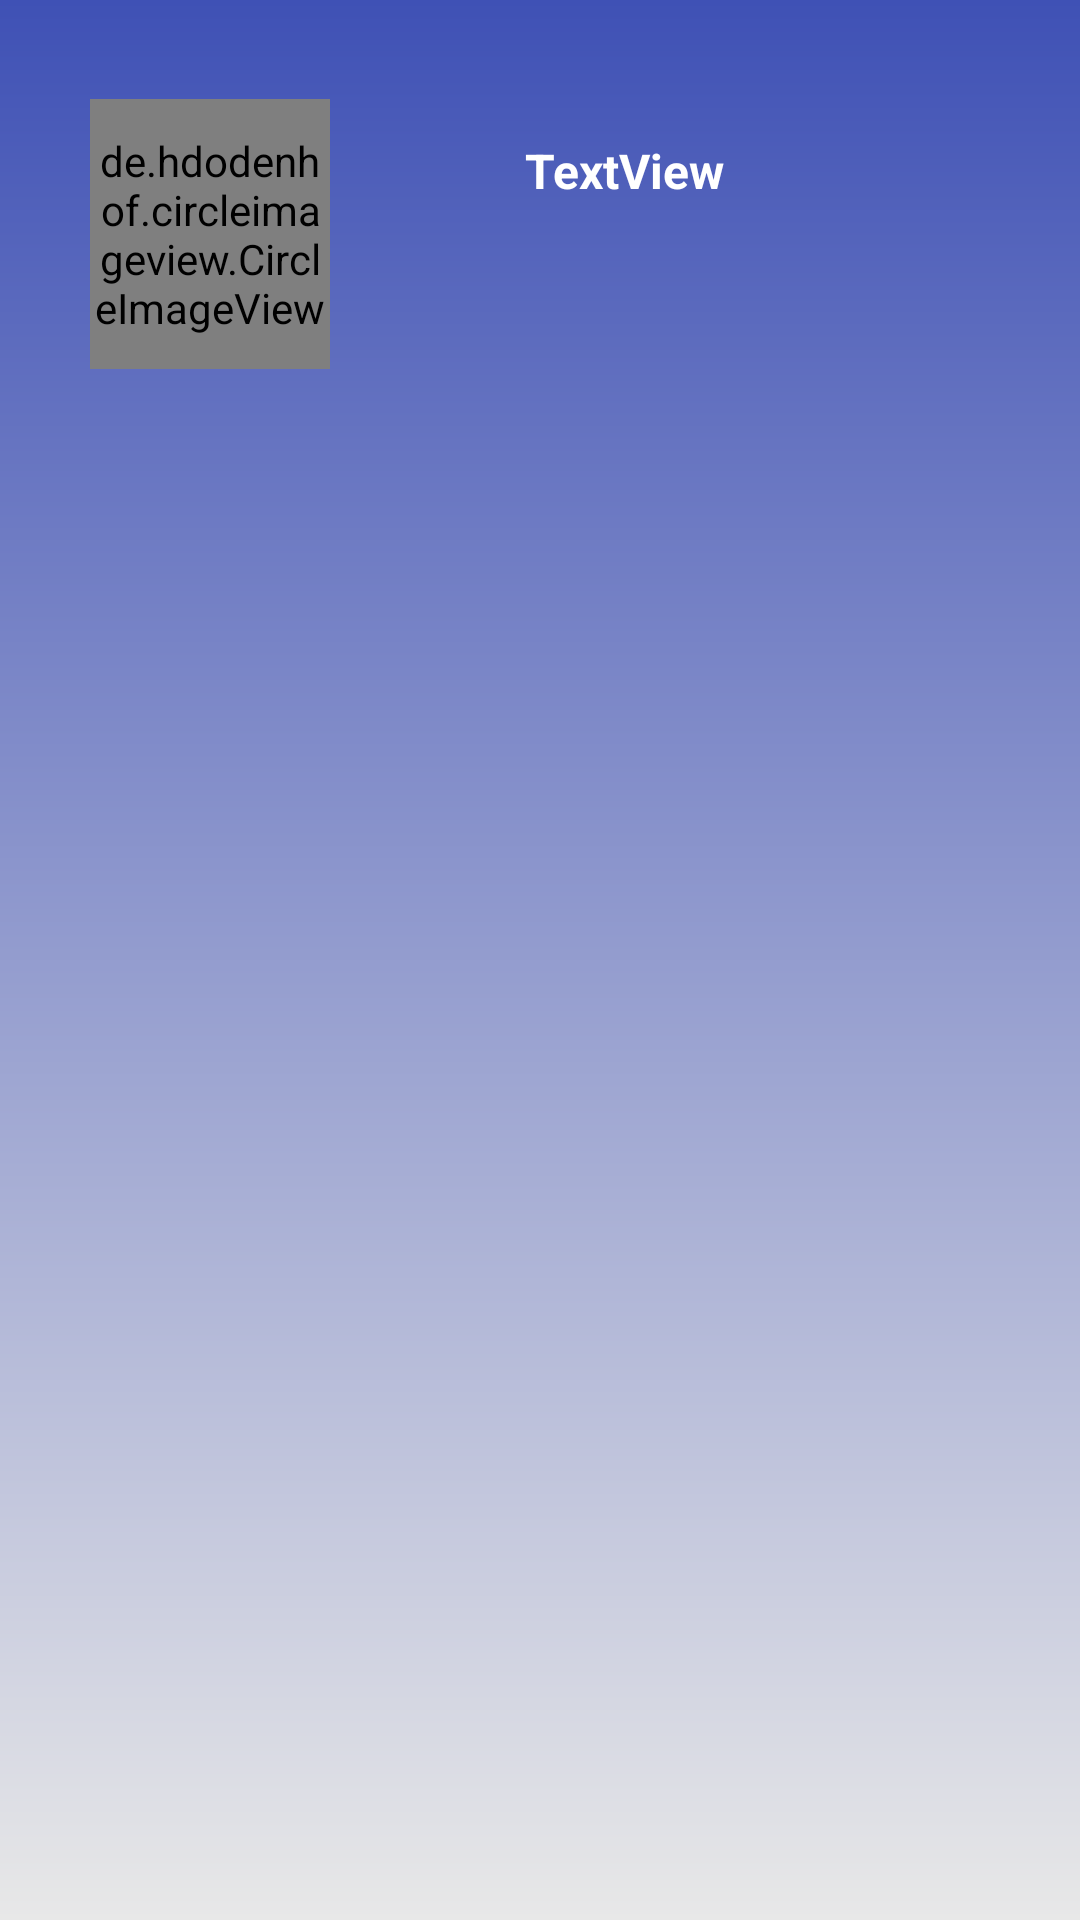

Reconstruct the res/layout file that produces this screen, plus the resources it refers to.
<!-- AndroidManifest.xml: application theme AppTheme -->
<!-- res/layout/activity_detail.xml -->
<?xml version="1.0" encoding="utf-8"?>
<RelativeLayout xmlns:android="http://schemas.android.com/apk/res/android"
    xmlns:tools="http://schemas.android.com/tools"
    android:layout_width="match_parent"
    android:layout_height="match_parent"
    android:background="@drawable/backgroundfrag"
    tools:context="example.matteo.smsapp.Detail">

    <de.hdodenhof.circleimageview.CircleImageView
        android:id="@+id/circleView"
        android:layout_width="80dp"
        android:layout_height="90dp"
        android:layout_alignLeft="@+id/listaProva"
        android:layout_alignParentTop="true"
        android:layout_alignStart="@+id/listaProva"
        android:layout_marginLeft="30dp"
        android:layout_marginStart="30dp"
        android:layout_marginTop="33dp"
        android:src="@drawable/ic_account_circle_white_48dp"
        tools:layout_editor_absoluteX="31dp"
        tools:layout_editor_absoluteY="25dp" />

    <TextView
        android:id="@+id/textView8"
        android:layout_width="wrap_content"
        android:layout_height="wrap_content"
        android:text="TextView"
        android:textAlignment="viewStart"
        android:textAllCaps="false"
        android:textColor="@android:color/white"
        android:textSize="16sp"
        android:textStyle="bold"
        tools:layout_editor_absoluteX="192dp"
        tools:layout_editor_absoluteY="25dp"
        android:layout_above="@+id/listaProva"
        android:layout_toRightOf="@+id/circleView"
        android:layout_toEndOf="@+id/circleView"
        android:layout_marginLeft="65dp"
        android:layout_marginStart="65dp"
        android:layout_marginBottom="12dp"
        android:layout_marginTop="13dp"
        android:layout_alignTop="@+id/circleView" />

    <ListView
        android:id="@+id/listaProva"
        android:layout_width="391dp"
        android:layout_height="462dp"
        android:layout_alignParentBottom="true"
        android:layout_below="@+id/circleView"
        android:layout_centerHorizontal="true"
        android:layout_marginTop="10dp"
        android:padding="20dp"
        tools:layout_editor_absoluteX="8dp"
        tools:layout_editor_absoluteY="133dp" />

</RelativeLayout>
<!-- resources referenced by this layout -->
<resources>
  <!-- drawable backgroundfrag (drawable) -->
  <?xml version="1.0" encoding="utf-8"?>
  <shape xmlns:android="http://schemas.android.com/apk/res/android" android:shape="rectangle" >
      <gradient
          android:angle="90"
          android:startColor="#E8E8E8"
          android:endColor="#3F51B5"
          android:type="linear"
          />
  </shape>
  <style name="AppTheme" parent="Theme.AppCompat.Light.DarkActionBar">
          
          <item name="colorPrimary">@color/colorPrimary</item>
          <item name="colorPrimaryDark">@color/colorPrimaryDark</item>
          <item name="colorAccent">@color/colorAccent</item>
      </style>
  <color name="colorPrimary">#1976d2</color>
  <color name="colorPrimaryDark">#0d47a1</color>
  <color name="colorAccent">#69f0ae</color>
</resources>
